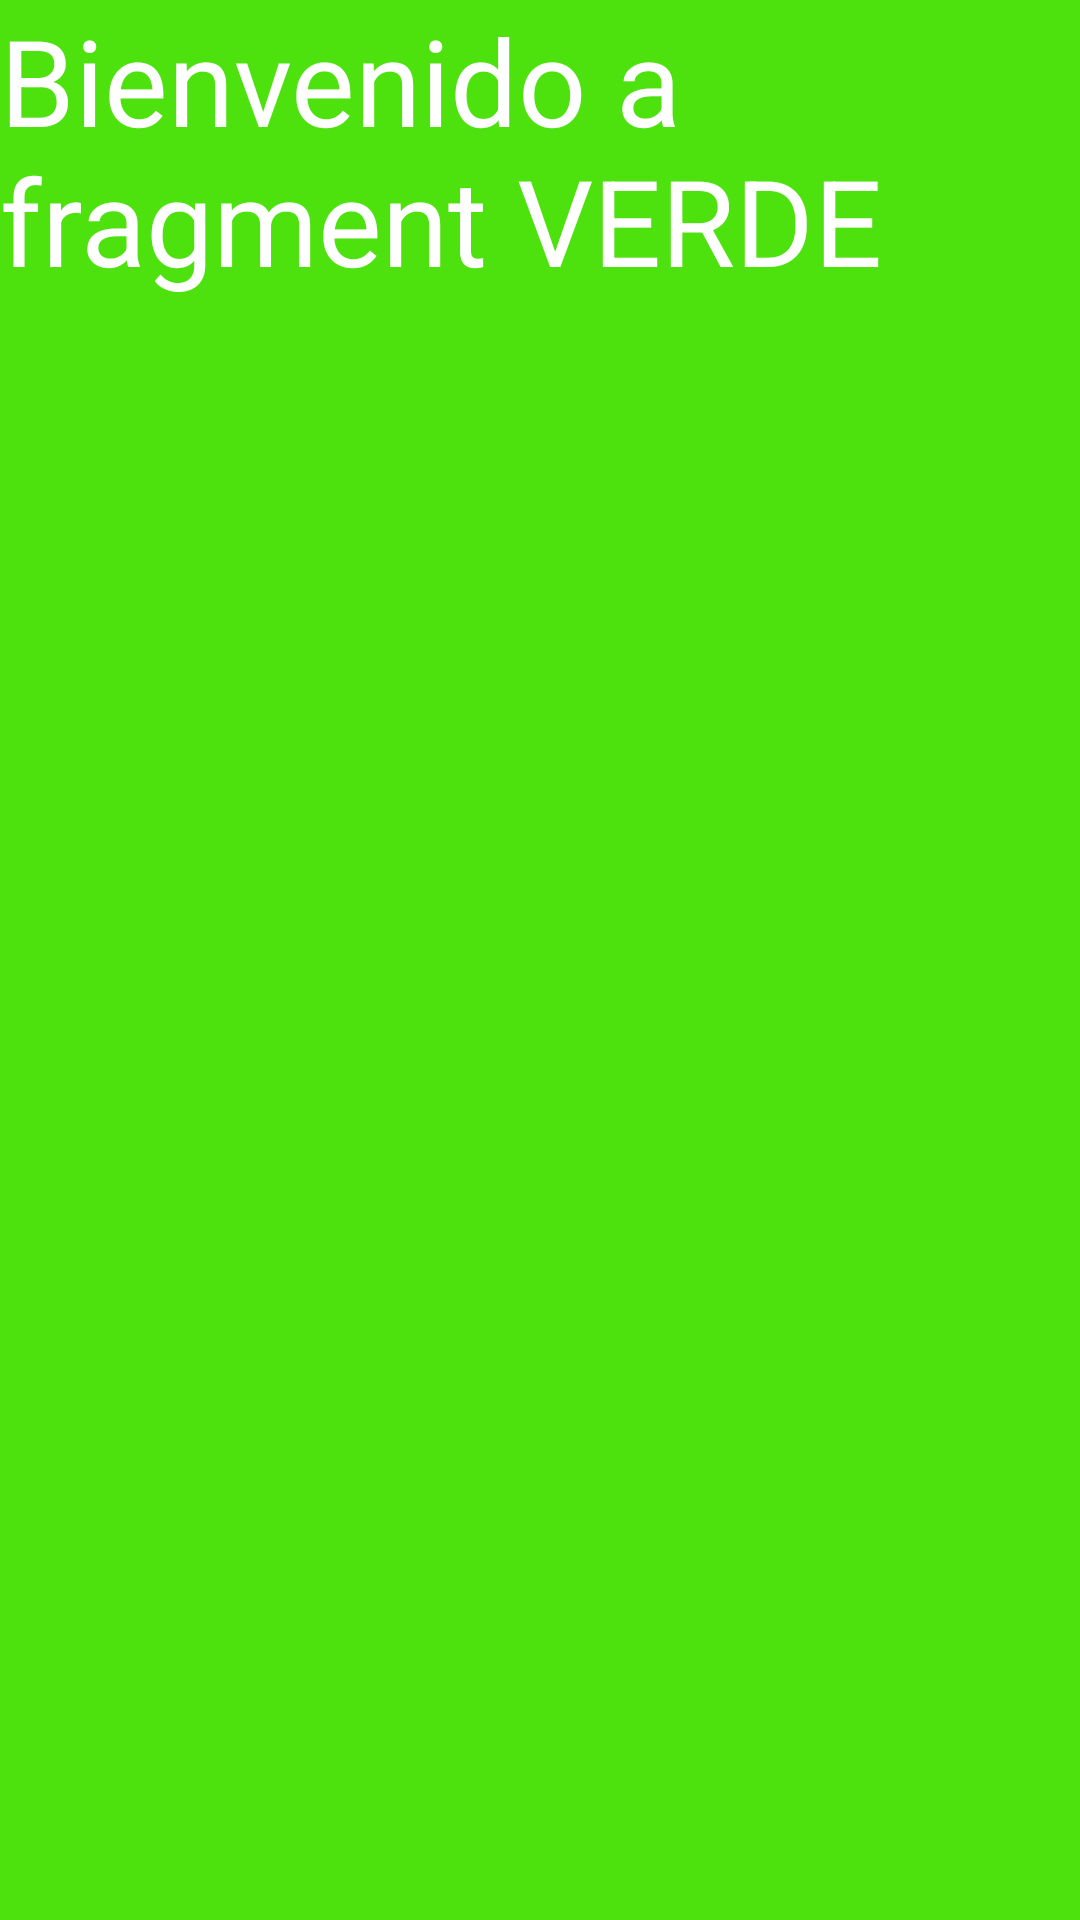

Here is an Android app screen rendered from its layout file. Give the layout XML and the strings, colors and styles it references.
<!-- AndroidManifest.xml: application theme Theme.PracticaFragmentSinNavView -->
<!-- res/layout/fragment_verde.xml -->
<?xml version="1.0" encoding="utf-8"?>
<FrameLayout xmlns:android="http://schemas.android.com/apk/res/android"
    xmlns:tools="http://schemas.android.com/tools"
    android:layout_width="match_parent"
    android:layout_height="match_parent"
    android:background="#4DE10D"
    tools:context=".VerdeFragment">

    
    <TextView
        android:layout_width="match_parent"
        android:layout_height="match_parent"
        android:textColor="#FFFFFF"
        android:textSize="40dp"
        android:text="Bienvenido a fragment VERDE" />

</FrameLayout>
<!-- resources referenced by this layout -->
<resources>
  <style name="Theme.PracticaFragmentSinNavView" parent="Theme.MaterialComponents.DayNight.DarkActionBar">
          
          <item name="colorPrimary">@color/purple_500</item>
          <item name="colorPrimaryVariant">@color/purple_700</item>
          <item name="colorOnPrimary">@color/white</item>
          
          <item name="colorSecondary">@color/teal_200</item>
          <item name="colorSecondaryVariant">@color/teal_700</item>
          <item name="colorOnSecondary">@color/black</item>
          
          <item name="android:statusBarColor" tools:targetApi="l">?attr/colorPrimaryVariant</item>
  
          <item name="android:windowLightStatusBar">true</item>
  
          
      </style>
  <color name="purple_500">#FFffff</color>
  <color name="purple_700">#FFffff</color>
  <color name="white">#FFFFFFFF</color>
  <color name="teal_200">#FF03DAC5</color>
  <color name="teal_700">#FF018786</color>
  <color name="black">#FF000000</color>
</resources>
